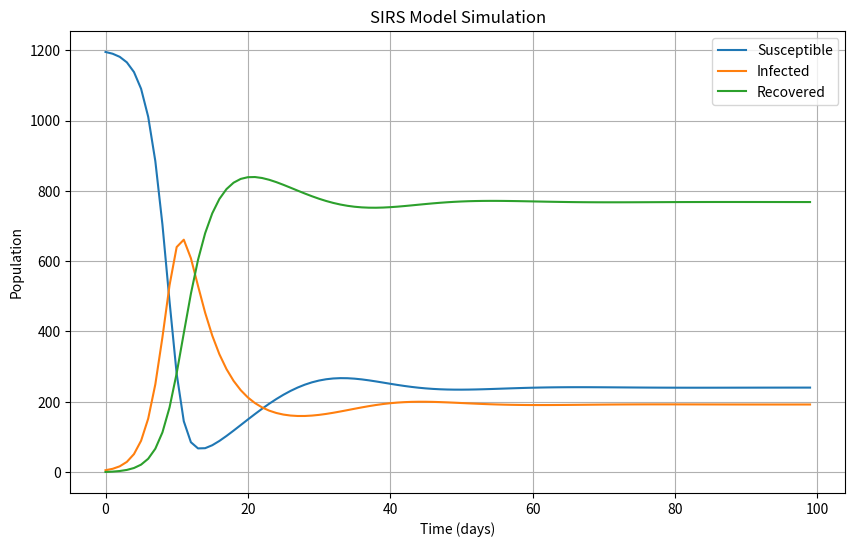

Recreate this plot in Python.
import numpy as np
import matplotlib.pyplot as plt


class SIRSModel:
    def __init__(self, beta: float, gamma: float, xi: float, N: int, I0: int) -> None:
        """
        Initializes the SIRS model with the given parameters.

        Parameters:
        beta (float): Transmission rate.
        gamma (float): Recovery rate.
        xi (float): Loss of immunity rate.
        N (int): Total population.
        I0 (int): Initial number of infected individuals.
        """

        self.beta = beta
        self.gamma = gamma
        self.xi = xi
        self.N = N
        self.I = I0
        self.S = N - I0
        self.R = 0

    def step(self) -> None:
        """
        Update the S, I, R values for one time step based on the transition rates.
        """
        new_infected = (self.beta * self.S * self.I) / self.N
        new_recovered = self.gamma * self.I
        new_susceptible = self.xi * self.R

        self.S += new_susceptible - new_infected
        self.I += new_infected - new_recovered
        self.R += new_recovered - new_susceptible

    def simulate(self, steps: int) -> np.ndarray:
        """
        Simulate the model over a number of time steps.

        Parameters:
        steps (int): The number of time steps to simulate.

        Returns:
        np.ndarray: A history of S, I, R values over time.
        """

        history = np.zeros((steps, 3))
        for t in range(steps):
            history[t] = [self.S, self.I, self.R]
            self.step()
        return history

    def plot_results(self, history: np.ndarray) -> None:
        '''
        Plot the predicted trends
        '''
        plt.figure(figsize=(10, 6))
        plt.plot(history[:, 0], label='Susceptible')
        plt.plot(history[:, 1], label='Infected')
        plt.plot(history[:, 2], label='Recovered')
        plt.legend()
        plt.title('SIRS Model Simulation')
        plt.xlabel('Time (days)')
        plt.ylabel('Population')
        plt.grid(True)
        plt.show()


# Usage:
'''
Disease,Transmission Rate (beta),
Recovery Rate (gamma),
Loss of Immunity Rate (xi)
COVID-19,1.5 - 3.5,1/14 - 1/7,Unknown
Influenza,1.3 - 1.8,1/5 - 1/3,Varies
RSV,Unknown,Varies,Unknown

'''

if __name__ == "__main__":

    # Transmission Rate
    beta = 1
    # Recovery Rate
    gamma = 1/5
    # Immunity Loss Rate
    xi = 0.05
    N = 1200
    I0 = 5

    model = SIRSModel(beta, gamma, xi, N, I0)
    history = model.simulate(100)
    model.plot_results(history)
